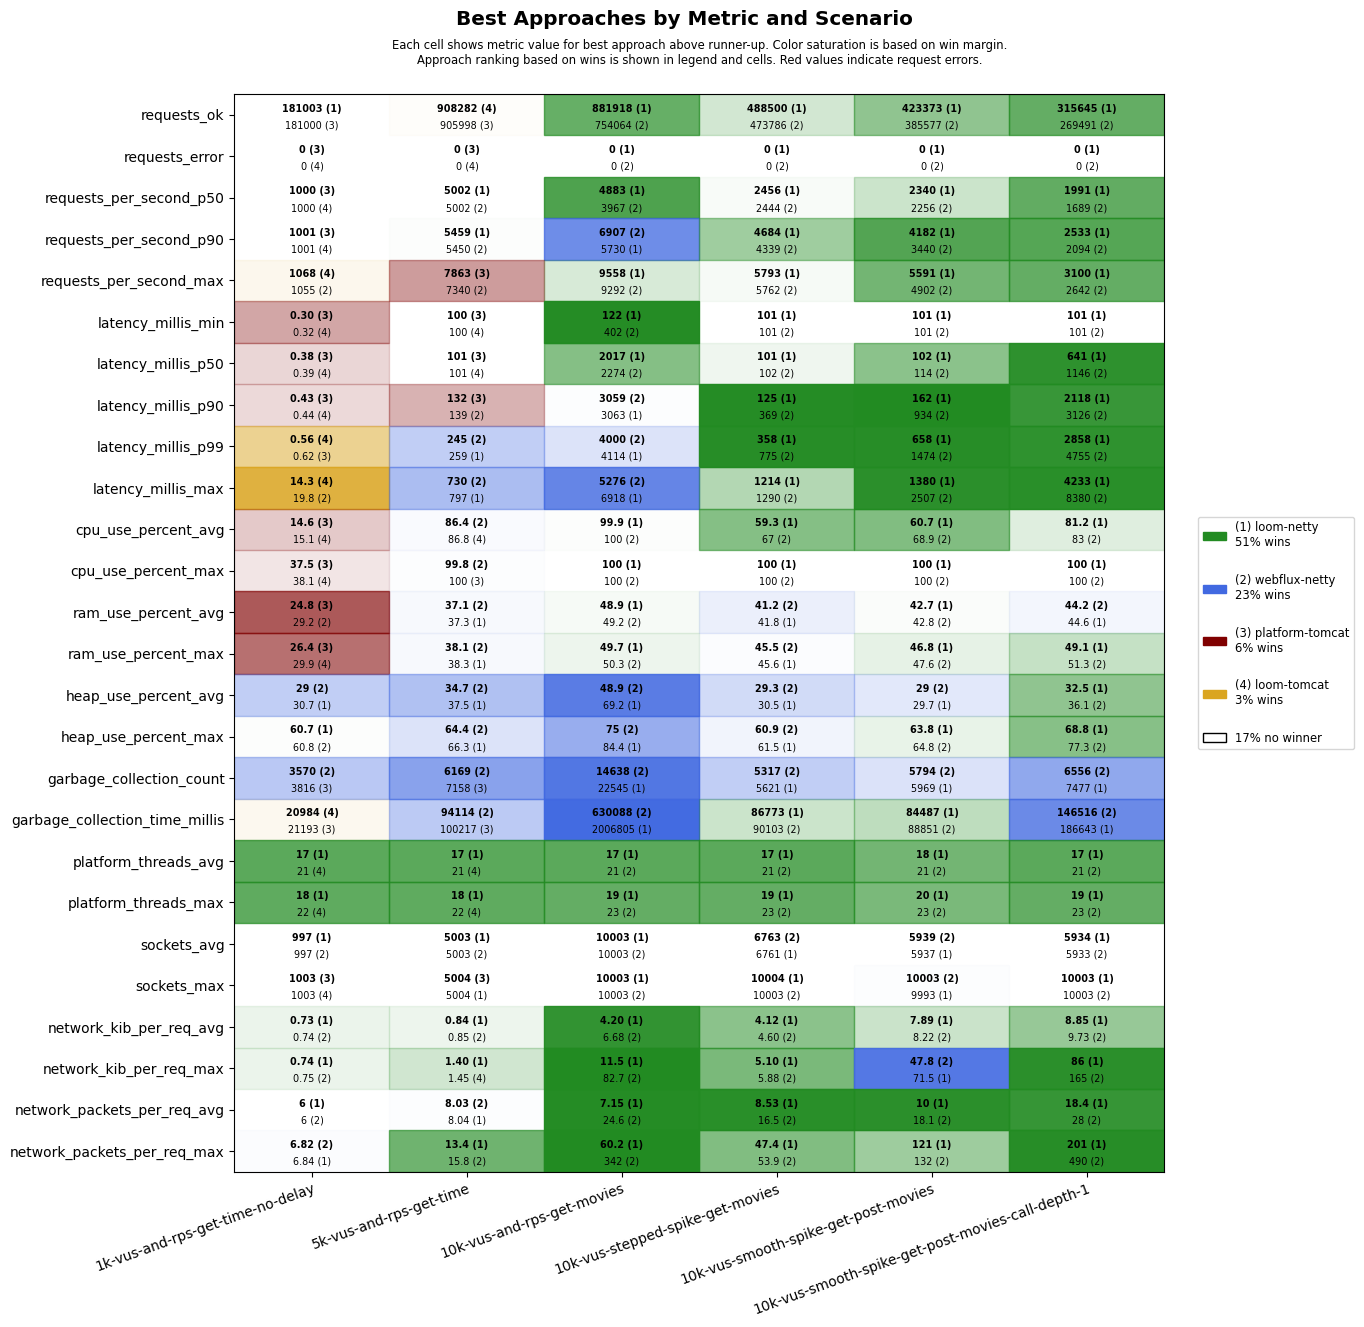

The file beside this chart, header and first rows:
scenario, approach, requests_ok, requests_error, requests_per_second_p50, requests_per_second_p90, requests_per_second_max, latency_millis_min, latency_millis_p50, latency_millis_p90, latency_millis_p99, latency_millis_max, cpu_use_percent_avg, cpu_use_percent_max, ram_use_percent_avg, ram_use_percent_max, heap_use_percent_avg, heap_use_percent_max, garbage_collection_count, garbage_collection_time_millis, platform_threads_avg, platform_threads_max, sockets_avg, sockets_max
1k-vus-and-rps-get-time-no-delay, platform-tomcat, 181000, 0, 1000, 1001, 1020, 0.30, 0.38, 0.43, 0.62, 40.7, 14.6, 37.5, 24.8, 26.4, 32.6, 63.6, 3816, 21193, 333, 334, 991, 1003
1k-vus-and-rps-get-time-no-delay, loom-tomcat, 180998, 0, 1000, 1001, 1068, 0.32, 0.39, 0.44, 0.56, 14.3, 15.1, 38.1, 29.4, 29.9, 33.5, 63.2, 4285, 20984, 21, 22, 991, 1003
1k-vus-and-rps-get-time-no-delay, loom-netty, 181003, 0, 1000, 1000, 1032, 0.38, 0.46, 0.51, 0.66, 21.8, 20.3, 41.3, 29.5, 30.0, 30.7, 60.7, 4283, 31123, 17, 18, 997, 1003
1k-vus-and-rps-get-time-no-delay, webflux-netty, 180999, 0, 1000, 1001, 1055, 0.35, 0.42, 0.47, 0.66, 19.8, 16.2, 41.2, 29.2, 30.4, 29.0, 60.8, 3570, 23019, 21, 22, 997, 1003
5k-vus-and-rps-get-time, platform-tomcat, 905998, 0, 5001, 5446, 7863, 100, 101, 132, 273, 808, 87.8, 100, 39.7, 40.8, 44.0, 75.9, 7158, 100217, 1307, 1316, 4977, 5004
5k-vus-and-rps-get-time, loom-tomcat, 908282, 0, 5001, 5444, 6708, 100, 101, 156, 407, 815, 86.8, 100, 41.3, 42.4, 44.5, 76.6, 14701, 255901, 21, 22, 4978, 5003
5k-vus-and-rps-get-time, loom-netty, 905654, 0, 5002, 5459, 6686, 100, 102, 151, 259, 797, 91.3, 100, 37.3, 38.3, 37.5, 66.3, 8531, 142806, 17, 18, 5003, 5004
5k-vus-and-rps-get-time, webflux-netty, 905777, 0, 5002, 5450, 7340, 100, 101, 139, 245, 730, 86.4, 99.8, 37.1, 38.1, 34.7, 64.4, 6169, 94114, 21, 22, 5003, 5004
10k-vus-and-rps-get-movies, platform-tomcat, 1078445, 9183, 5289, 9384, 11836, 101, 912, 1462, 2143, 60176, 99.3, 100, 56.8, 65.5, 52.4, 82.4, 14009, 483459, 4847, 6121, 9917, 10048
10k-vus-and-rps-get-movies, loom-tomcat, 720957, 10747, 3997, 5052, 6052, 101, 2028, 2461, 2876, 60006, 98.5, 100, 49.1, 50, 75.4, 95.0, 46936, 2810499, 21, 22, 9990, 10003
10k-vus-and-rps-get-movies, loom-netty, 881918, 0, 4883, 5730, 9558, 122, 2017, 3063, 4114, 6918, 99.9, 100, 48.9, 49.7, 69.2, 84.4, 22545, 2006805, 17, 19, 10003, 10003
10k-vus-and-rps-get-movies, webflux-netty, 754064, 0, 3967, 6907, 9292, 402, 2274, 3059, 4000, 5276, 100.0, 100, 49.2, 50.3, 48.9, 75.0, 14638, 630088, 21, 23, 10003, 10003
10k-vus-stepped-spike-get-movies, platform-tomcat, 463619, 2657, 2440, 3898, 4472, 100, 101, 102, 187, 60001, 53.9, 100, 42.0, 46.9, 34.9, 68.9, 4576, 37852, 480, 797, 6556, 10003
10k-vus-stepped-spike-get-movies, loom-tomcat, 463610, 2654, 2449, 3903, 4495, 100, 101, 103, 199, 60001, 53.2, 100, 41.7, 46.5, 34.9, 68.7, 5568, 47562, 21, 23, 6557, 10003
10k-vus-stepped-spike-get-movies, loom-netty, 488500, 0, 2456, 4684, 5793, 101, 101, 125, 358, 1214, 59.3, 100, 41.8, 45.6, 30.5, 61.5, 5621, 86773, 17, 19, 6761, 10004
10k-vus-stepped-spike-get-movies, webflux-netty, 473786, 0, 2444, 4339, 5762, 101, 102, 369, 775, 1290, 67.0, 100, 41.2, 45.5, 29.3, 60.9, 5317, 90103, 21, 23, 6763, 10003
10k-vus-smooth-spike-get-post-movies, platform-tomcat, 413565, 1808, 2340, 3882, 6036, 100, 101, 110, 462, 60003, 56.5, 100, 42.7, 48.6, 32.2, 69.2, 4905, 40693, 456, 929, 5772, 10004
10k-vus-smooth-spike-get-post-movies, loom-tomcat, 413673, 1808, 2416, 3873, 4390, 100, 101, 141, 364, 60001, 56.0, 100, 43.3, 48.5, 33.2, 73.2, 5826, 57459, 21, 23, 5770, 10003
10k-vus-smooth-spike-get-post-movies, loom-netty, 423373, 0, 2340, 4182, 5591, 101, 102, 162, 658, 1380, 60.7, 100, 42.7, 46.8, 29.7, 63.8, 5969, 84487, 18, 20, 5937, 9993
10k-vus-smooth-spike-get-post-movies, webflux-netty, 385577, 0, 2256, 3440, 4902, 101, 114, 934, 1474, 2507, 68.9, 100, 42.8, 47.6, 29.0, 64.8, 5794, 88851, 21, 23, 5939, 10003
10k-vus-smooth-spike-get-post-movies-cal…, platform-tomcat, 301466, 5805, 1840, 2540, 4735, 10.0, 197, 853, 17772, 60001, 78.6, 100, 46.8, 55.1, 45.0, 82.4, 7214, 133555, 1910, 3901, 5714, 9858
10k-vus-smooth-spike-get-post-movies-cal…, loom-tomcat, 267052, 6103, 1655, 2216, 2834, 101, 339, 1277, 21664, 60003, 77.2, 100, 46.9, 52.7, 51.1, 86.1, 9619, 211446, 21, 23, 5753, 9981
10k-vus-smooth-spike-get-post-movies-cal…, loom-netty, 315645, 0, 1991, 2533, 3100, 101, 641, 2118, 2858, 4233, 81.2, 100, 44.6, 49.1, 32.5, 68.8, 7477, 186643, 17, 19, 5934, 10003
10k-vus-smooth-spike-get-post-movies-cal…, webflux-netty, 269491, 0, 1689, 2094, 2642, 101, 1146, 3126, 4755, 8380, 83.0, 100, 44.2, 51.3, 36.1, 77.3, 6556, 146516, 21, 23, 5933, 10003
